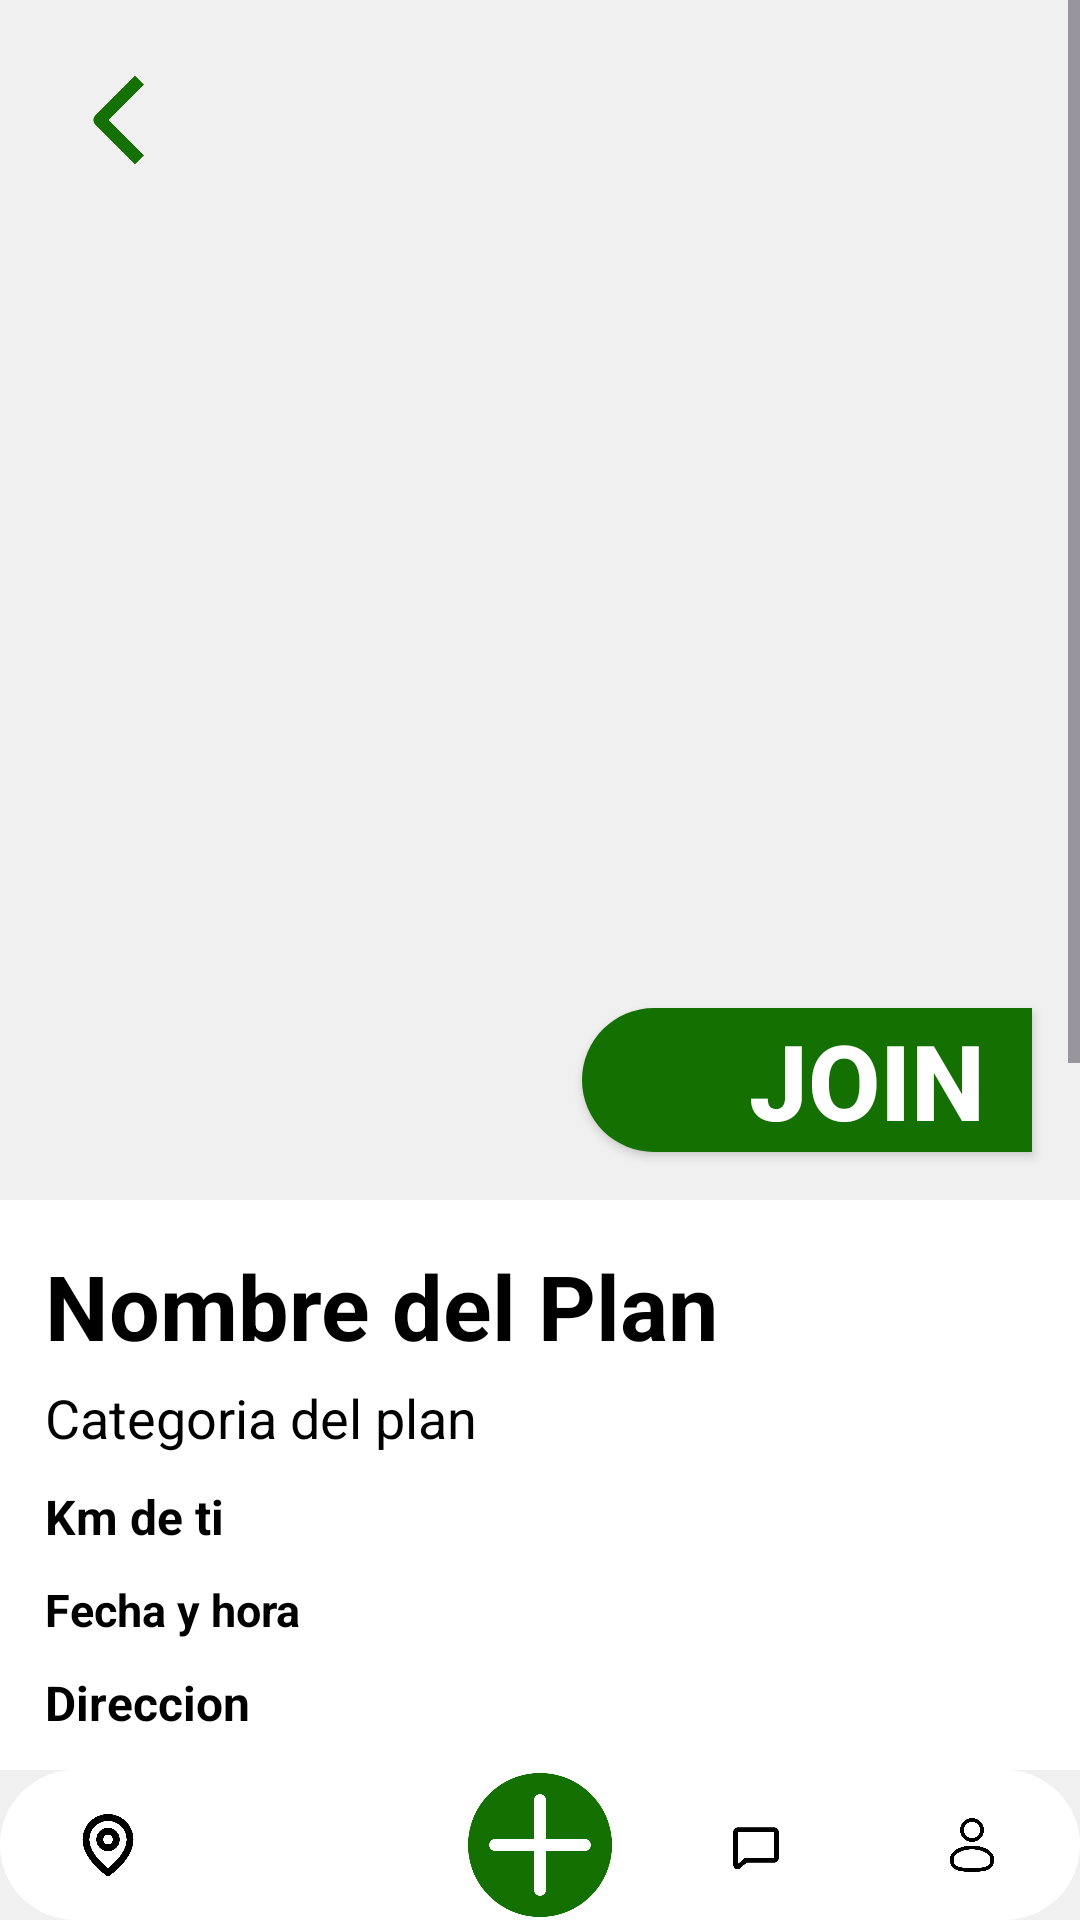

The Android layout XML behind this screen, and the referenced resources:
<!-- AndroidManifest.xml: application theme Theme.JOIN -->
<!-- res/layout/activity_detalles_plan.xml -->
<?xml version="1.0" encoding="utf-8"?>
<androidx.constraintlayout.widget.ConstraintLayout xmlns:android="http://schemas.android.com/apk/res/android"
    xmlns:app="http://schemas.android.com/apk/res-auto"
    xmlns:tools="http://schemas.android.com/tools"
    android:id="@+id/plan_detalle"
    android:layout_width="match_parent"
    android:layout_height="match_parent"
    android:background="#F0F0F0">


    <ScrollView
        android:layout_width="match_parent"
        android:layout_height="0dp"
        android:fillViewport="true"
        app:layout_constraintTop_toTopOf="parent"
        app:layout_constraintBottom_toTopOf="@+id/linearLayout3">

        <LinearLayout
            android:layout_width="match_parent"
            android:layout_height="wrap_content"
            android:orientation="vertical"
            android:paddingBottom="100dp">

            <FrameLayout
                android:layout_width="match_parent"
                android:layout_height="400dp">

                <ImageView
                    android:id="@+id/imageView16"
                    android:layout_width="match_parent"
                    android:layout_height="match_parent"
                    tools:srcCompat="@tools:sample/avatars" />

                <Button
                    android:id="@+id/botonUnirse"
                    android:layout_width="150dp"
                    android:layout_height="wrap_content"
                    android:layout_gravity="bottom|end"
                    android:layout_margin="16dp"
                    android:background="@drawable/rounded_left_button"
                    android:paddingStart="40dp"
                    android:text="JOIN"
                    android:textColor="@color/white"
                    android:textSize="35dp"
                    android:textStyle="bold"
                    android:backgroundTint="@null"
                    app:backgroundTint="#147001"/>

                <Button
                    android:id="@+id/botonSalir"
                    android:layout_width="150dp"
                    android:layout_height="wrap_content"
                    android:layout_gravity="bottom|end"
                    android:layout_margin="16dp"
                    android:background="@drawable/rounded_left_button"
                    android:paddingStart="40dp"
                    android:text="SALIR"
                    android:textColor="@color/white"
                    android:textSize="31dp"
                    android:visibility="gone"
                    app:backgroundTint="#147001"/>
            </FrameLayout>

            <LinearLayout
                android:layout_width="match_parent"
                android:layout_height="wrap_content"
                android:background="@color/white"
                android:orientation="vertical">

                <TextView
                    android:id="@+id/textViewEsTuyo"
                    android:layout_width="wrap_content"
                    android:layout_height="wrap_content"
                    android:text="Este plan es tuyo"
                    android:textStyle="bold"
                    android:textColor="@android:color/holo_green_dark"
                    android:layout_margin="10dp"
                    android:visibility="gone"/>

                <Button
                    android:id="@+id/botonCancelarPlan"
                    android:layout_width="match_parent"
                    android:layout_height="wrap_content"
                    android:text="Cancelar Plan"
                    android:layout_marginStart="16dp"
                    android:layout_marginEnd="16dp"
                    android:layout_marginTop="10dp"
                    android:textColor="@android:color/white"
                    android:visibility="gone"
                    app:backgroundTint="#147001"/>


                <TextView
                    android:id="@+id/textView15"
                    android:layout_width="match_parent"
                    android:layout_height="wrap_content"
                    android:layout_marginStart="15dp"
                    android:layout_marginTop="15dp"
                    android:layout_marginEnd="15dp"
                    android:text="Nombre del Plan"
                    android:textColor="@color/black"
                    android:textSize="30dp"
                    android:textStyle="bold" />

                <TextView
                    android:id="@+id/textView16"
                    android:layout_width="match_parent"
                    android:layout_height="wrap_content"
                    android:layout_marginStart="15dp"
                    android:layout_marginTop="5dp"
                    android:text="Categoria del plan"
                    android:textColor="@color/black"
                    android:textSize="18dp" />

                <TextView
                    android:id="@+id/textView17"
                    android:layout_width="match_parent"
                    android:layout_height="wrap_content"
                    android:layout_marginStart="15dp"
                    android:layout_marginTop="10dp"
                    android:text="Km de ti"
                    android:textColor="@color/black"
                    android:textSize="16dp"
                    android:textStyle="bold" />

                <TextView
                    android:id="@+id/textViewFechaHora"
                    android:layout_width="match_parent"
                    android:layout_height="wrap_content"
                    android:layout_marginStart="15dp"
                    android:layout_marginTop="10dp"
                    android:text="Fecha y hora"
                    android:textColor="#000000"
                    android:textSize="15sp"
                    android:textStyle="bold"
                    />


                <TextView
                    android:id="@+id/textView19"
                    android:layout_width="match_parent"
                    android:layout_height="wrap_content"
                    android:layout_marginStart="15dp"
                    android:layout_marginTop="10dp"
                    android:layout_marginBottom="10dp"
                    android:text="Direccion"
                    android:textColor="@color/black"
                    android:textSize="16dp"
                    android:textStyle="bold" />

                <TextView
                    android:id="@+id/textView27"
                    android:layout_width="match_parent"
                    android:layout_height="wrap_content"
                    android:text="Descripción del Plan"
                    android:textColor="@color/black"
                    android:textSize="16dp"
                    android:layout_marginStart="15dp"
                    android:layout_marginTop="10dp"
                    android:layout_marginBottom="20dp"/>

            </LinearLayout>

            <LinearLayout
                android:layout_width="match_parent"
                android:layout_height="wrap_content"
                android:layout_marginTop="25dp"
                android:background="@color/white"
                android:orientation="vertical">


            </LinearLayout>




            <TextView
                android:layout_width="match_parent"
                android:layout_height="wrap_content"
                android:text="¡Conoce al Grupo antes de Quedar!"
                android:textStyle="bold"
                android:textSize="16sp"
                android:gravity="center"
                android:background="@color/white"
                android:padding="10dp"
                android:textColor="@color/black"/>

            <Button
                android:id="@+id/botonVerUsuarios"
                android:layout_width="match_parent"
                android:layout_height="wrap_content"
                android:text="Ver usuarios unidos"
                android:layout_margin="20dp"
                android:background="@drawable/btnverde"
                android:backgroundTint="@null"
                app:backgroundTint="#147001"
                android:textColor="@android:color/white" />

            <LinearLayout
                android:id="@+id/layoutUsuariosUnidos"
                android:layout_width="match_parent"
                android:layout_height="wrap_content"
                android:orientation="vertical"
                android:visibility="gone"
                android:padding="16dp"
                android:background="@color/white" />

            <Button
                android:id="@+id/botonAbrirChat"
                android:layout_width="match_parent"
                android:layout_height="wrap_content"
                android:text="Abrir chat del plan"
                android:background="@drawable/btnverde"
                android:backgroundTint="@null"
                app:backgroundTint="#147001"
                android:layout_margin="20dp"
                android:textColor="@android:color/white"
                />

        </LinearLayout>
    </ScrollView>


    <ImageView
        android:id="@+id/imageView14"
        android:layout_width="40dp"
        android:layout_height="40dp"
        app:layout_constraintStart_toStartOf="parent"
        app:layout_constraintTop_toTopOf="parent"
        android:layout_margin="20dp"
        android:onClick="irAOtraPantalla"
        app:srcCompat="@drawable/back" />


    <LinearLayout
        android:id="@+id/linearLayout3"
        android:layout_width="0dp"
        android:layout_height="50dp"
        android:background="@drawable/linear_custom_background"
        android:orientation="horizontal"
        app:layout_constraintBottom_toBottomOf="parent"
        app:layout_constraintStart_toStartOf="parent"
        app:layout_constraintEnd_toEndOf="parent">

        <ImageView
            android:id="@+id/imageView4"
            android:layout_width="0dp"
            android:layout_height="wrap_content"
            android:layout_weight="1"
            android:padding="14dp"
            app:srcCompat="@drawable/locationegro" />

        <ImageView
            android:id="@+id/imageView10"
            android:layout_width="0dp"
            android:layout_height="wrap_content"
            android:layout_weight="1"
            android:padding="8dp"
            app:srcCompat="@drawable/listaaverdeee" />

        <ImageView
            android:id="@+id/imageView7"
            android:layout_width="0dp"
            android:layout_height="wrap_content"
            android:layout_weight="1"
            android:padding="1dp"
            app:srcCompat="@drawable/masnormal" />

        <ImageView
            android:id="@+id/imageView2"
            android:layout_width="0dp"
            android:layout_height="wrap_content"
            android:layout_weight="1"
            android:padding="16dp"
            app:srcCompat="@drawable/chat" />

        <ImageView
            android:id="@+id/imageView8"
            android:layout_width="0dp"
            android:layout_height="wrap_content"
            android:layout_weight="1"
            android:padding="15dp"
            app:srcCompat="@drawable/user" />
    </LinearLayout>
</androidx.constraintlayout.widget.ConstraintLayout>
<!-- resources referenced by this layout -->
<resources>
  <color name="black">#FF000000</color>
  <color name="white">#FFFFFFFF</color>
  <!-- drawable back: png bitmap (drawable, 7094 bytes) -->
  <!-- drawable btnverde (drawable) -->
  <?xml version="1.0" encoding="utf-8"?>
  <shape xmlns:android="http://schemas.android.com/apk/res/android"
      android:shape="rectangle">
      <solid android:color="#147101" />
      <corners android:radius="50dp" />
  </shape>
  <!-- drawable chat: png bitmap (drawable, 10415 bytes) -->
  <!-- drawable linear_custom_background (drawable) -->
  <?xml version="1.0" encoding="utf-8"?>
  <shape xmlns:android="http://schemas.android.com/apk/res/android"
      android:shape="rectangle">
  
      <solid android:color="#FFFFFF" />
      <corners android:radius="50dp" />
  </shape>
  <!-- drawable locationegro: png bitmap (drawable, 24009 bytes) -->
  <!-- drawable masnormal: png bitmap (drawable, 15985 bytes) -->
  <!-- drawable rounded_left_button (drawable) -->
  <?xml version="1.0" encoding="utf-8"?>
  <shape xmlns:android="http://schemas.android.com/apk/res/android"
      android:shape="rectangle">
      <solid android:color="#147101" />
      <corners
          android:topLeftRadius="50dp"
          android:bottomLeftRadius="50dp"
          android:topRightRadius="0dp"
          android:bottomRightRadius="0dp" />
  </shape>
  <!-- drawable user: png bitmap (drawable, 19570 bytes) -->
  <style name="Theme.JOIN" parent="Base.Theme.JOIN" />
  <style name="Base.Theme.JOIN" parent="Theme.Material3.DayNight.NoActionBar">
          <item name="android:statusBarColor">#147001</item>
          <item name="android:windowLightStatusBar">false</item>
      </style>
</resources>
